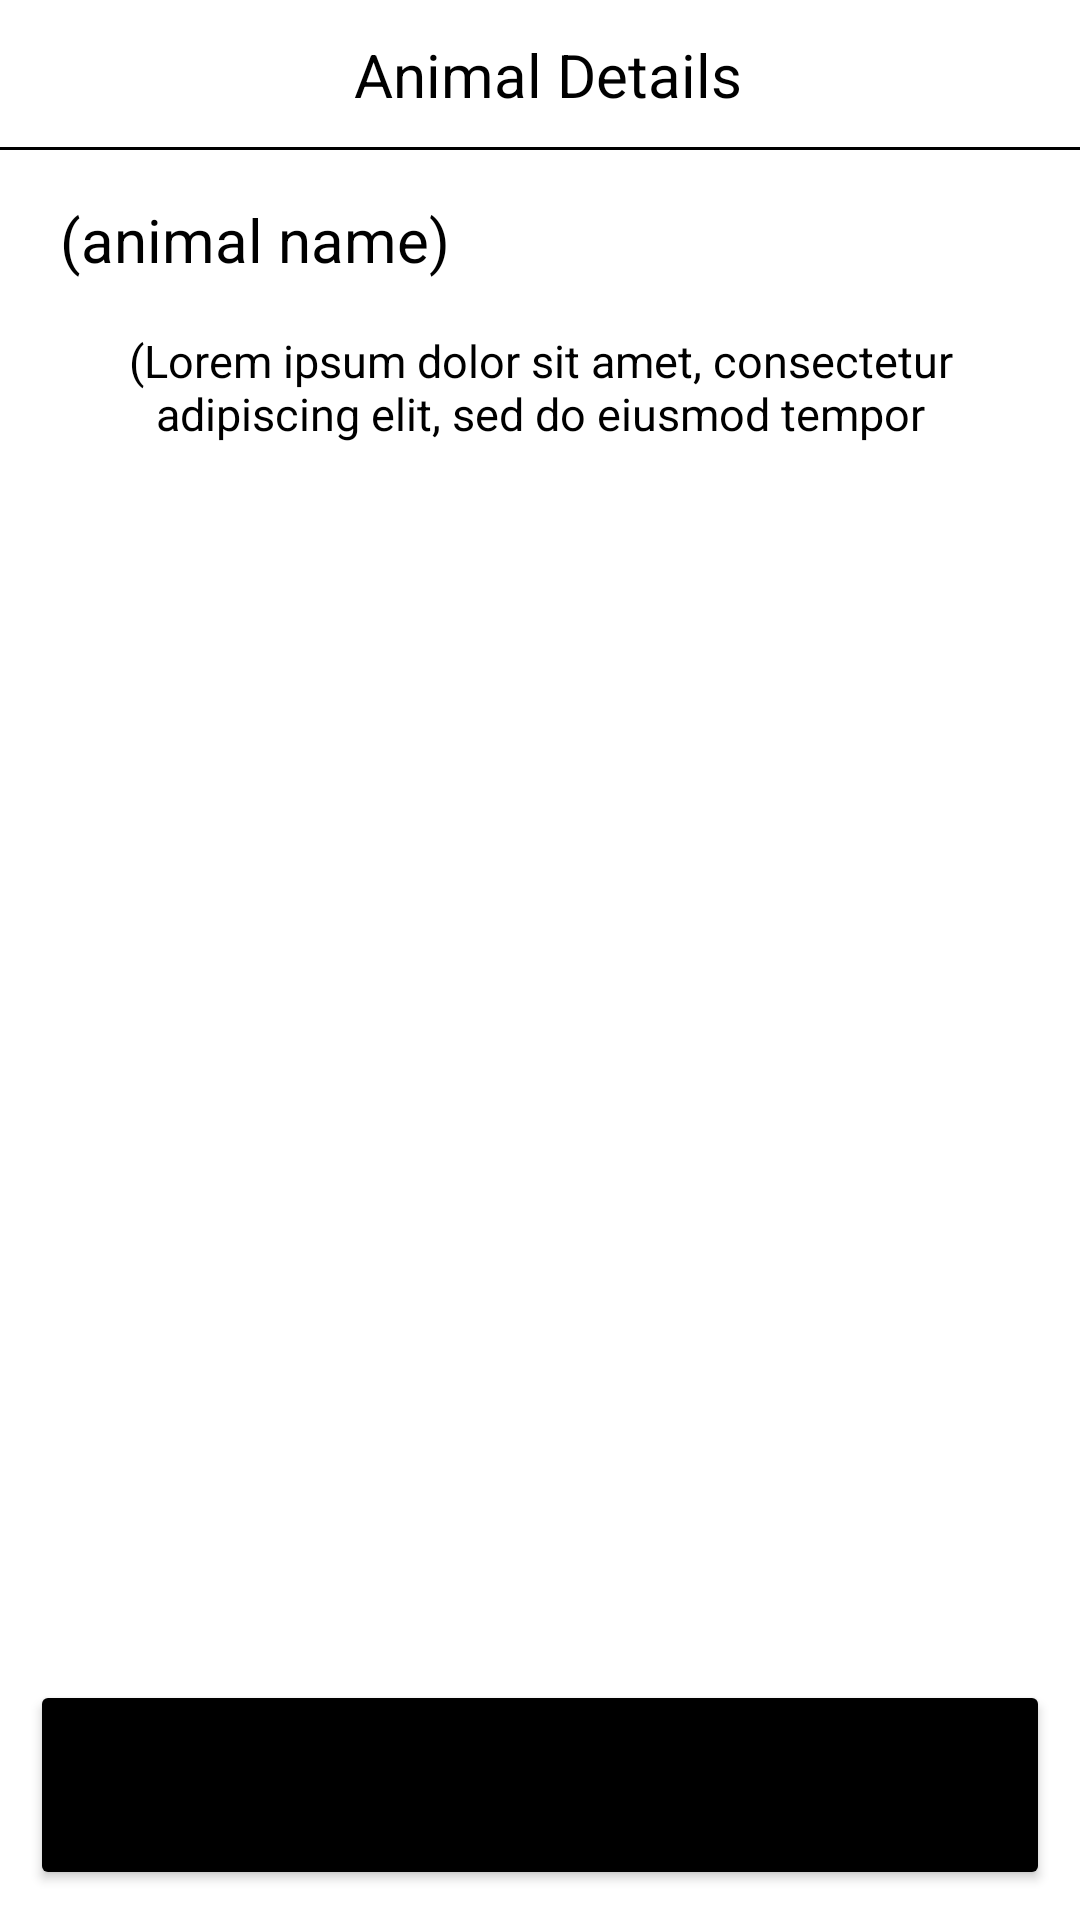

Produce the Android XML layout that renders to this screen, including the resource entries it uses.
<!-- AndroidManifest.xml: application theme Theme.JamesAnimalNames -->
<!-- res/layout/activity_animal_details.xml -->
<?xml version="1.0" encoding="utf-8"?>
<RelativeLayout xmlns:android="http://schemas.android.com/apk/res/android"
    xmlns:app="http://schemas.android.com/apk/res-auto"
    xmlns:tools="http://schemas.android.com/tools"
    android:layout_width="match_parent"
    android:layout_height="match_parent"
    tools:context=".AnimalDetailsActivity">

    <RelativeLayout
        android:id="@+id/top_relative_layout"
        android:layout_width="match_parent"
        android:layout_height="50dp">

        <ImageButton
            android:id="@+id/back_button"
            android:layout_width="48dp"
            android:layout_height="48dp"
            android:layout_alignParentStart="true"
            android:layout_centerInParent="true"
            android:layout_marginStart="50dp"
            android:background="@android:color/transparent"
            android:src="@drawable/baseline_arrow_back_ios_24" />
        <TextView
            android:layout_width="wrap_content"
            android:layout_height="wrap_content"
            android:layout_toEndOf="@id/back_button"
            android:layout_centerInParent="true"
            android:layout_marginStart="20dp"
            android:text="Animal Details"
            android:textColor="@color/black"
            android:textSize="20sp" />
        <View
            android:layout_width="match_parent"
            android:layout_height="1dp"
            android:background="@color/black"
            android:layout_alignParentBottom="true"/>
    </RelativeLayout>

    <Button
        android:id="@+id/block"
        android:layout_width="match_parent"
        android:layout_height="70dp"
        android:layout_alignParentBottom="true"
        android:backgroundTint="@color/black"
        android:layout_marginEnd="10dp"
        android:layout_marginStart="10dp"
        android:layout_marginBottom="10dp"
        android:text="Block Animal"/>

    <LinearLayout
        android:layout_width="match_parent"
        android:layout_height="match_parent"
        android:layout_below="@id/top_relative_layout"
        android:layout_above="@id/block"
        android:orientation="vertical">
        
        <TextView
            android:id="@+id/animalName"
            android:layout_width="wrap_content"
            android:layout_height="40dp"
            android:text="(animal name)"
            android:textColor="@color/black"
            android:textSize="20dp"
            android:gravity="center"
            android:layout_marginTop="10dp"
            android:layout_marginStart="20dp"/>

        <TextView
            android:id="@+id/animalDetails"
            android:layout_width="wrap_content"
            android:layout_height="40dp"
            android:text="(Lorem ipsum dolor sit amet, consectetur adipiscing elit, sed do eiusmod tempor incididunt ut labore et dolore magna aliqua. Ut enim ad minim veniam, quis nostrud exercitation ullamco laboris nisi ut aliquip ex ea commodo consequat.)"
            android:textColor="@color/black"
            android:textSize="15dp"
            android:gravity="center"
            android:layout_marginTop="10dp"
            android:layout_marginEnd="20dp"
            android:layout_marginStart="20dp"/>
    </LinearLayout>
</RelativeLayout>
<!-- resources referenced by this layout -->
<resources>
  <style name="Theme.JamesAnimalNames" parent="Theme.MaterialComponents.DayNight.NoActionBar">
          
          <item name="colorPrimary">@color/purple_500</item>
          <item name="colorPrimaryVariant">@color/purple_700</item>
          <item name="colorOnPrimary">@color/white</item>
          
          <item name="colorSecondary">@color/teal_200</item>
          <item name="colorSecondaryVariant">@color/teal_700</item>
          <item name="colorOnSecondary">@color/black</item>
          
          <item name="android:statusBarColor">?attr/colorPrimaryVariant</item>
          
      </style>
  <!-- not gathered from this repository: default colours our renderer supplied (Android Studio template values) -->
  <color name="purple_500">#FF6200EE</color>
  <color name="purple_700">#FF3700B3</color>
  <color name="teal_200">#FF03DAC5</color>
  <color name="teal_700">#FF018786</color>
  <color name="black">#FF000000</color>
  <color name="white">#FFFFFFFF</color>
</resources>
